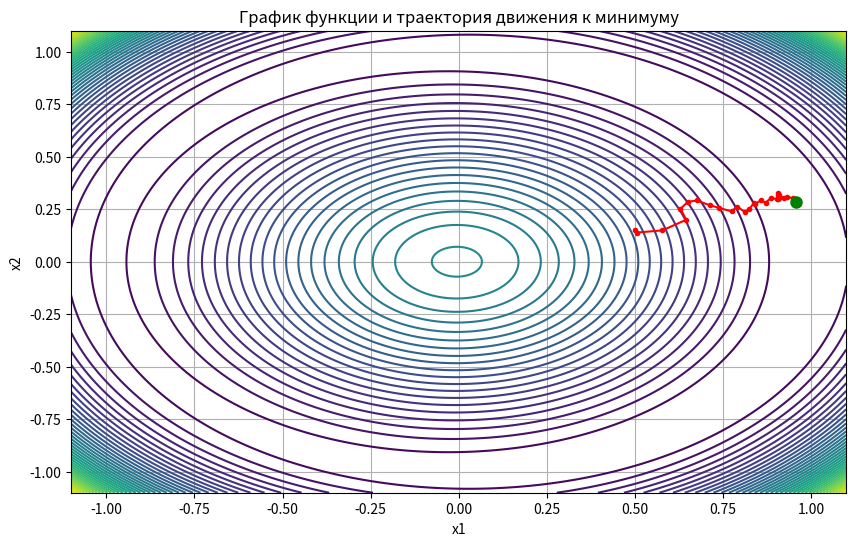

The matplotlib source for this figure:
import numpy as np
import matplotlib.pyplot as plt

def f(x1, x2):
    return 100 * (1 - x1 ** 2 - x2 ** 2) ** 2 + (x1 - 1) ** 2 + x2 ** 2

def random_search_with_backtracking(initial_point, delta=0.1, max_iterations=1000, tolerance=1e-6):
    current_point = initial_point
    num_evaluations = 0
    trajectory = [initial_point]

    for _ in range(max_iterations):
        delta_x1 = np.random.uniform(-1, 1) * delta
        delta_x2 = np.random.uniform(-1, 1) * delta

        new_point = (current_point[0] + delta_x1, current_point[1] + delta_x2)
        if f(*new_point) < f(*current_point):
            current_point = new_point
            num_evaluations += 1
            trajectory.append(new_point)
        else:
            delta *= 0.9

        if delta < tolerance:
            break

    return current_point, f(*current_point), num_evaluations, trajectory

initial_point = (0.5, 0.15)
minimum_point, minimum_value, num_evaluations, trajectory = random_search_with_backtracking(initial_point)

print("Минимальное значение функции:", minimum_value)
print("Координаты минимума:", minimum_point)
print("Количество вычислений функции:", num_evaluations)

# Построение графика функции и траектории движения
x1 = np.linspace(-1.1, 1.1, 400)
x2 = np.linspace(-1.1, 1.1, 400)
X1, X2 = np.meshgrid(x1, x2)
Z = f(X1, X2)

plt.figure(figsize=(10, 6))
plt.contour(X1, X2, Z, levels=50)
plt.xlabel('x1')
plt.ylabel('x2')
plt.title('График функции и траектория движения к минимуму')
plt.grid(True)

x1_values = [point[0] for point in trajectory]
x2_values = [point[1] for point in trajectory]
plt.plot(x1_values, x2_values, '-o', markersize=3, color='red')
plt.plot(x1_values[-1], x2_values[-1], 'go', markersize=8, label='Конечная точка')

plt.show()
